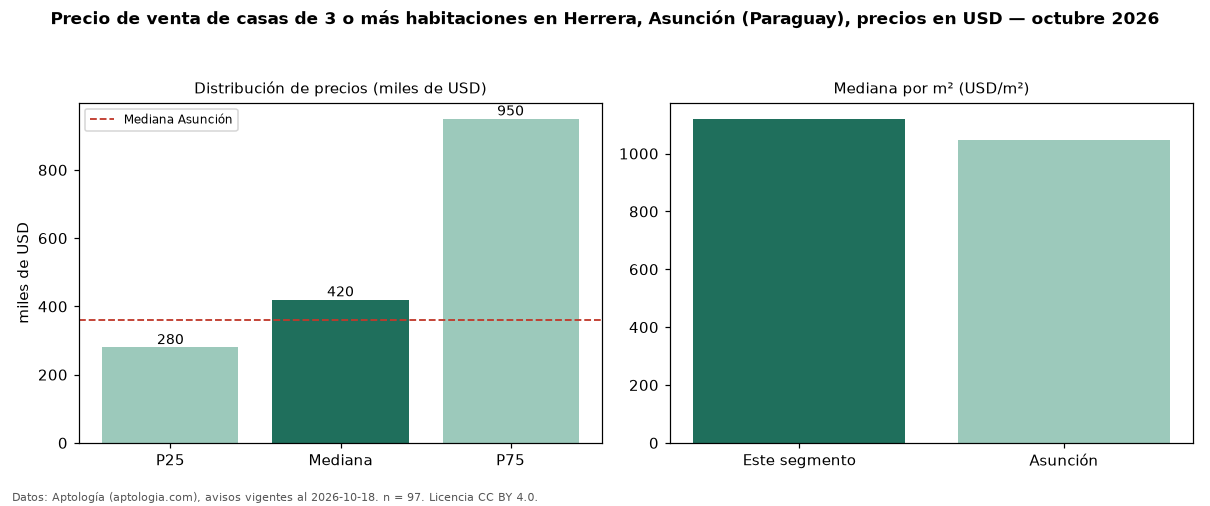

The file beside this chart, header and first rows:
seccion, metrica, valor, moneda, n
precio, p25, 280000, USD, 97
precio, mediana, 420000, USD, 97
precio, p75, 950000, USD, 97
precio, minimo, 130000, USD, 97
precio, maximo, 2200000, USD, 97
m2, mediana_precio_m2, 1120, USD, 82
m2, area_mediana_m2, 420.0, m2, 82
banos, mediana_banos, 3.0, , 
parqueadero, pct_con_parqueadero, 100.0, %, 55
habitaciones, 3+, 420000, USD, 97
ciudad, mediana_ciudad_referencia, 360000, USD, 
ciudad, mediana_m2_ciudad, 1047, USD, 
fuente, fecha_datos, 2026-10-18, , 
fuente, atribucion, https://www.aptologia.com/py/venta/asunc…, , 
fuente, licencia, CC BY 4.0, , 
